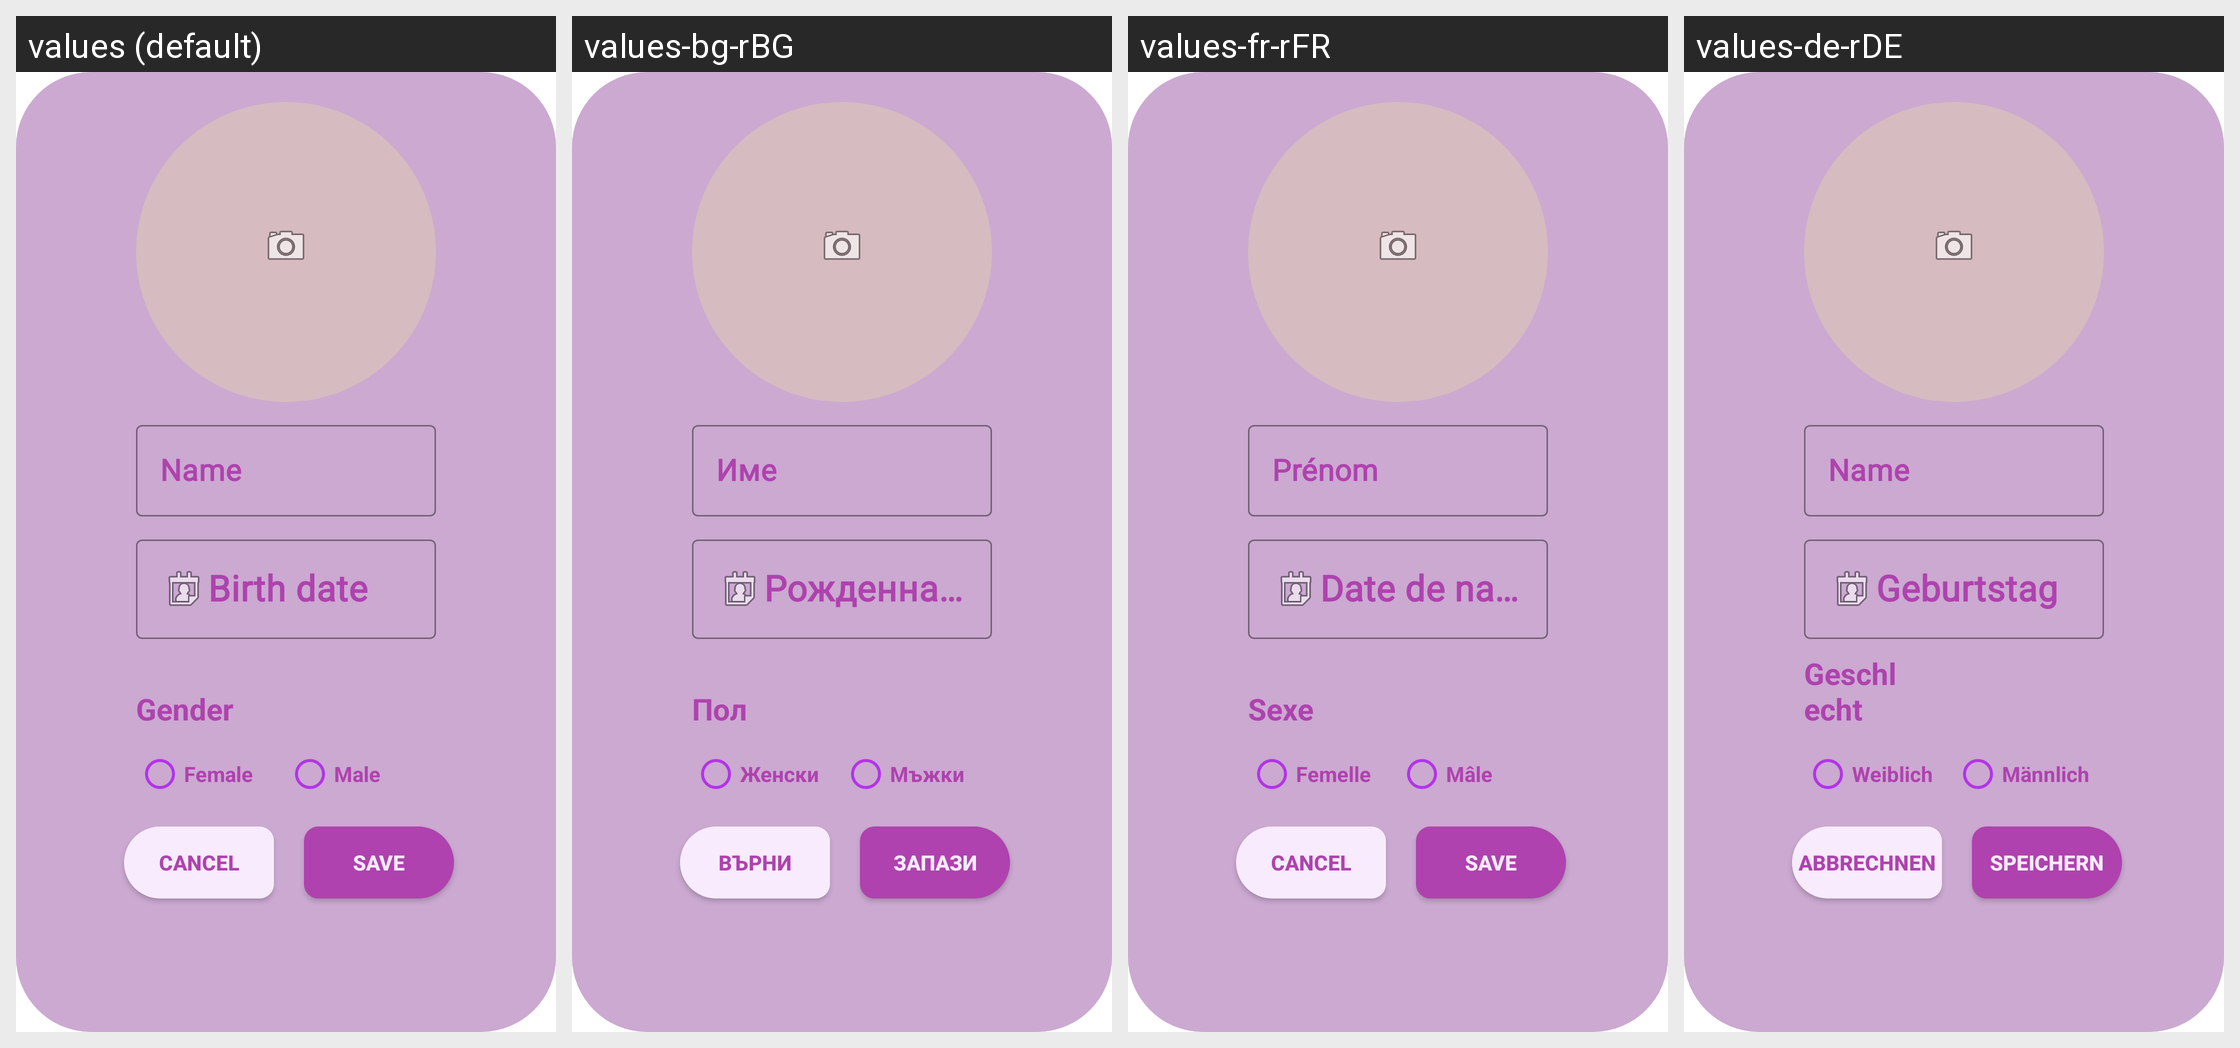

Locale-by-locale string values for the Android screen shown in this grid:
Android screen res/layout/activity_profile.xml rendered under 4 locales, left to right: values (default), values-bg-rBG, values-fr-rFR, values-de-rDE. Device: Nexus 5 (rendered at 1080×1920; each locale shown at half size, 540×960, under a caption strip naming it); theme PopUpTheme.
Strings drawn on this screen, with the default value and each locale's value (text and hints the layout hard-codes, and strings that could not be matched under every locale, appear in the picture but are not listed):

gender
  values: Gender
  values-bg-rBG: Пол
  values-fr-rFR: Sexe
  values-de-rDE: Geschlecht 

save
  values: Save
  values-bg-rBG: Запази
  values-fr-rFR: Save
  values-de-rDE: Speichern

cancel
  values: Cancel
  values-bg-rBG: Върни
  values-fr-rFR: Cancel
  values-de-rDE: Abbrechnen

female
  values: Female
  values-bg-rBG: Женски
  values-fr-rFR: Femelle
  values-de-rDE: Weiblich

male
  values: Male
  values-bg-rBG: Мъжки
  values-fr-rFR: Mâle
  values-de-rDE: Männlich

birth_date
  values: Birth date
  values-bg-rBG: Рожденна дата
  values-fr-rFR: Date de naissance
  values-de-rDE: Geburtstag

name
  values: Name
  values-bg-rBG: Име
  values-fr-rFR: Prénom
  values-de-rDE: Name
